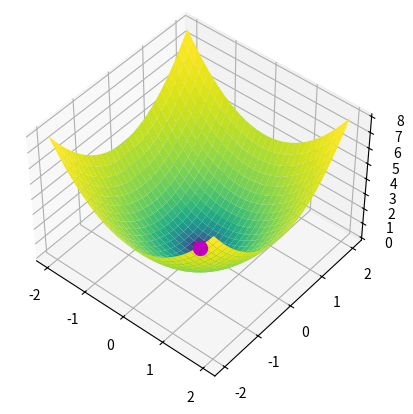
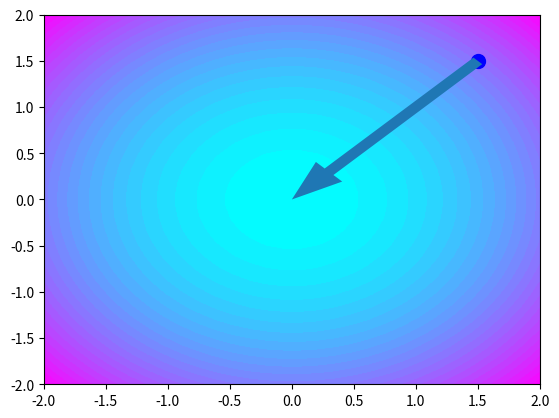
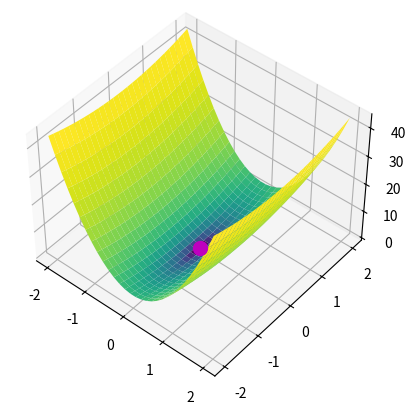
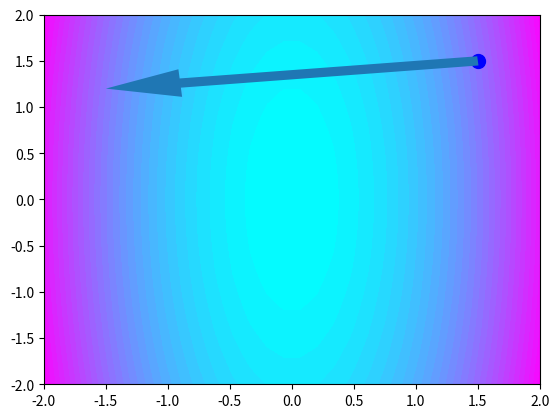
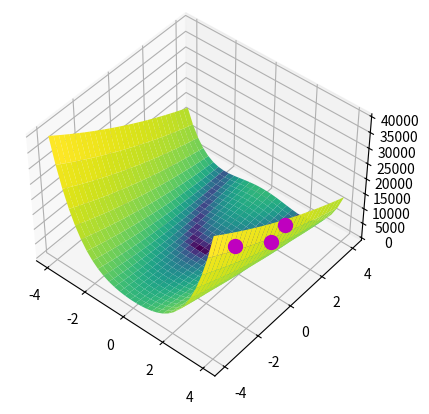
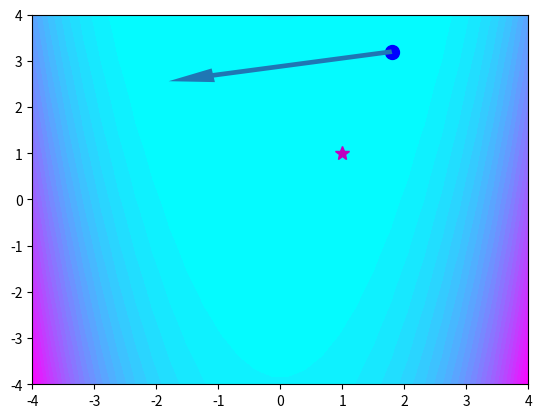

Generate these figures, in order, with matplotlib:
import numpy as np
import matplotlib.pyplot as plt

from scipy.optimize import fmin_ncg

from matplotlib import cm
from matplotlib.colors import LogNorm


def f(x,y):
    return x**2 + y**2

def df(x,y):
    return np.array([2*x,2*y])

x0 = np.arange(1,1)

#fig = plt.figure()
#ax = Axes3D(fig, )
fig, ax = plt.subplots(subplot_kw={"projection": "3d",
                                   "azim": -50, "elev": 45})

X = np.linspace(-2, 2, 30)
Y = np.linspace(-2, 2, 30)
X, Y = np.meshgrid(X, Y)
Z = f(X, Y)
ax.plot_surface(X, Y, Z, rstride = 1, cstride = 1, norm = LogNorm(), cmap = 'viridis')
ax.plot([0], [0], [f(0,0)], 'mo', ms=10, zorder=10)

plt.figure()
plt.contourf(X, Y, Z, levels=30, cmap = 'cool')
xx = 1.5
yy = 1.5
s = -0.5*df(xx, yy)
plt.plot(xx, yy, 'bo', ms=10, zorder=10)
arrow = plt.Arrow(xx, yy, s[0], s[1], zorder=10, width=0.5)
ax = plt.gca()
ax.add_patch(arrow)

def f(x,y):
    return 10 * x**2 + y**2

def df(x,y):
    return np.array([20*x,2*y])

x0 = np.arange(1,1)

fig, ax = plt.subplots(subplot_kw={"projection": "3d",
                                   "azim": -50, "elev": 45})

X = np.linspace(-2, 2, 30)
Y = np.linspace(-2, 2, 30)
X, Y = np.meshgrid(X, Y)
Z = f(X, Y)
ax.plot_surface(X, Y, Z, rstride = 1, cstride = 1, norm = LogNorm(), cmap = 'viridis')

ax.plot([0], [0], [f(0,0)], 'mo', ms=10, zorder=10)

plt.figure()
plt.contourf(X, Y, Z, levels=30, cmap = 'cool')
xx = 1.5
yy = 1.5
s = -0.1*df(xx, yy)
plt.plot(xx, yy, 'bo', ms=10, zorder=10)
arrow = plt.Arrow(xx, yy, s[0], s[1], zorder=10, width=0.5)
ax = plt.gca()
ax.add_patch(arrow)

def f(x,y):
    a = 1
    b = 100
    return (a - x)**2 + b*(y - x**2)**2

x0 = np.arange(1,1)

fig, ax = plt.subplots(subplot_kw={"projection": "3d",
                                   "azim": -50, "elev": 45})

X = np.linspace(-4, 4, 30)
Y = np.linspace(-4, 4, 30)
X, Y = np.meshgrid(X, Y)
Z = f(X, Y)
ax.plot_surface(X, Y, Z, rstride = 1, cstride = 1, norm = LogNorm(), cmap = 'viridis')

ax.plot([1], [1], [f(1,1)], 'mo', ms=10, zorder=10)
ax.plot([2], [2], [f(2,2)], 'mo', ms=10, zorder=10)
ax.plot([1.8], [3.2], [f(1.8,3.2)], 'mo', ms=10, zorder=10)

plt.figure()
plt.contourf(X, Y, Z, levels=30, cmap = 'cool')
xx = 1.8
yy = 3.2
s = -0.1*df(xx, yy)
plt.plot(xx, yy, 'bo', ms=10, zorder=10)
plt.plot(1, 1, 'm*', ms=10, zorder=10)
arrow = plt.Arrow(xx, yy, s[0], s[1], zorder=10, width=0.5)
ax = plt.gca()
ax.add_patch(arrow)

def f(x,y):
    a = 1
    b = 0.5
    return (a - x)**2 + b*(y - x**2)**2

